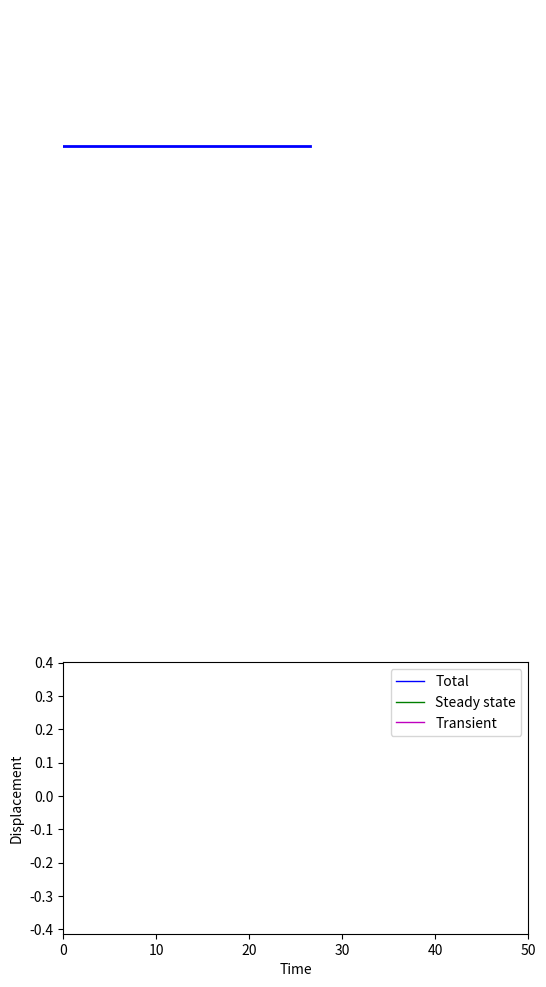

The matplotlib source for this figure: (Note: this script raises an exception after producing the figure.)
"""
==========================
Driven, damped oscillator.
==========================
"""
import numpy as np
import matplotlib as mpl
import matplotlib.pyplot as plt
import scipy.integrate as integrate
import matplotlib.animation as animation

def canvas(nx,ny,sizex,sizey):
    """Define the overall canvas area and subplot areas"""
    fig=plt.figure(figsize=(sizex,sizey))
    gs=mpl.gridspec.GridSpec(ny,nx)
    ax1=plt.subplot(gs[0,0])
    ax2=plt.subplot(gs[1,0])
    ax3=plt.subplot(gs[2,0])
    return fig,ax1,ax2,ax3

omega0=3.2 # angular frequency of driving force
f0=1.     # amplitude of driving sinusoidal force
Q=20      # quality of oscillator
k=4.      # spring constant
m=1.   # mass of the oscillator
omega=np.sqrt(k/m)  # natural frequency of oscillator
omegat=omega/(2*Q)
omegap=omegat*np.sqrt(4*Q*Q-1)
prefactor=f0/(2*m*omegap)
sumd=omegat*omegat+(omega0+omegap)*(omega0+omegap)
diffd=omegat*omegat+(omega0-omegap)*(omega0-omegap)
x_offset=0.5  # equilibrium x position
int_ms=30 # interval between frames in ms

# create a time array sampled at steps of dt
dt=0.1
tmin=0
tmax=50
t=np.arange(tmin,tmax,dt)

# intermediate factors
cosbit=(omegat/sumd-omegat/diffd)*np.cos(omega0*t)
sinbit=((omega0+omegap)/sumd-(omega0-omegap)/diffd)*np.sin(omega0*t)
xs=prefactor*(cosbit+sinbit)
cosbit=(omegat/sumd-omegat/diffd)*np.cos(omegap*t)
sinbit=((omega0+omegap)/sumd+(omega0-omegap)/diffd)*np.sin(omegap*t)
xt=prefactor*(cosbit+sinbit)*np.exp(-omegat*t)

# determine the displacement as a function of time by
# summing up the weighted G(t-t_imp) contributions.
x=xs+xt
y=np.zeros(len(t))

x+=x_offset
f=f0*np.sin(omega0*t)

ani=[]
fig,ax1,ax2,ax3=canvas(1,3,6,12)

plt.sca(ax1)
xmin=np.amin(x)
xmax=np.amax(x)
xmin=xmin-0.05*(xmax-xmin)
plt.xlim(xmin,1.03*xmax)
plt.ylim(-0.1,0.1)
plt.axis('off')
line,=ax1.plot([],[],'b-',lw=2)
bob,=ax1.plot([],'bo',lw=2)
time_template='time = %.1fs'
time_text=ax1.text(0.05,0.1,'',transform=ax1.transAxes)

plt.sca(ax2)
fmin=np.amin(f)
fmax=np.amax(f)
plt.xlim(1.06*fmin,1.06*fmax)
plt.ylim(-0.1,0.1)
plt.axis('off')
label_template='Driving force'
label_text=ax2.text(0.05,0.1,'',transform=ax2.transAxes)
force,=ax2.plot([],[],'r-',lw=2)

plt.sca(ax3)
plt.xlim(tmin,tmax)
plt.ylim(1.1*xmin-x_offset,1.1*xmax-x_offset)
plt.xlabel('Time')
plt.ylabel('Displacement')
disp,=ax3.plot([],[],'b-',lw=1,label='Total')
steady,=ax3.plot([],[],'g-',lw=1,label='Steady state')
trans,=ax3.plot([],[],'m-',lw=1,label='Transient')
plt.legend(loc='best')
tt,dd,ss,tr=[],[],[],[]

def animate_all(i):
    modified=[] # List of objects in the plot that we've modified
    # Top panel
    thisx=[x[i],x[i]-100]
    thisy=[y[i],y[i]]
    line.set_data(thisx,thisy)
    bob.set_data(x[i],y[i])
    time_text.set_text(time_template % (i*dt))
    modified+=[line,bob,time_text]
    # Middle panel
    thisx=[0,f[i],0.92*f[i],f[i],0.92*f[i]]
    thisy=[y[i],y[i],y[i]+0.01,y[i],y[i]-0.01]
    force.set_data(thisx,thisy)
    label_text.set_text(label_template)
    modified+=[force,label_text]
    # Lower panel
    tt.append(t[i])
    dd.append(x[i]-x_offset)
    ss.append(xs[i])
    tr.append(xt[i])
    disp.set_data(tt,dd)
    steady.set_data(tt,ss)
    trans.set_data(tt,tr)
    modified+=[disp,steady,trans]
    return modified

ani=animation.FuncAnimation(fig,animate_all,range(1,len(t)),interval=int_ms,blit=True,repeat=False)

plt.show()

